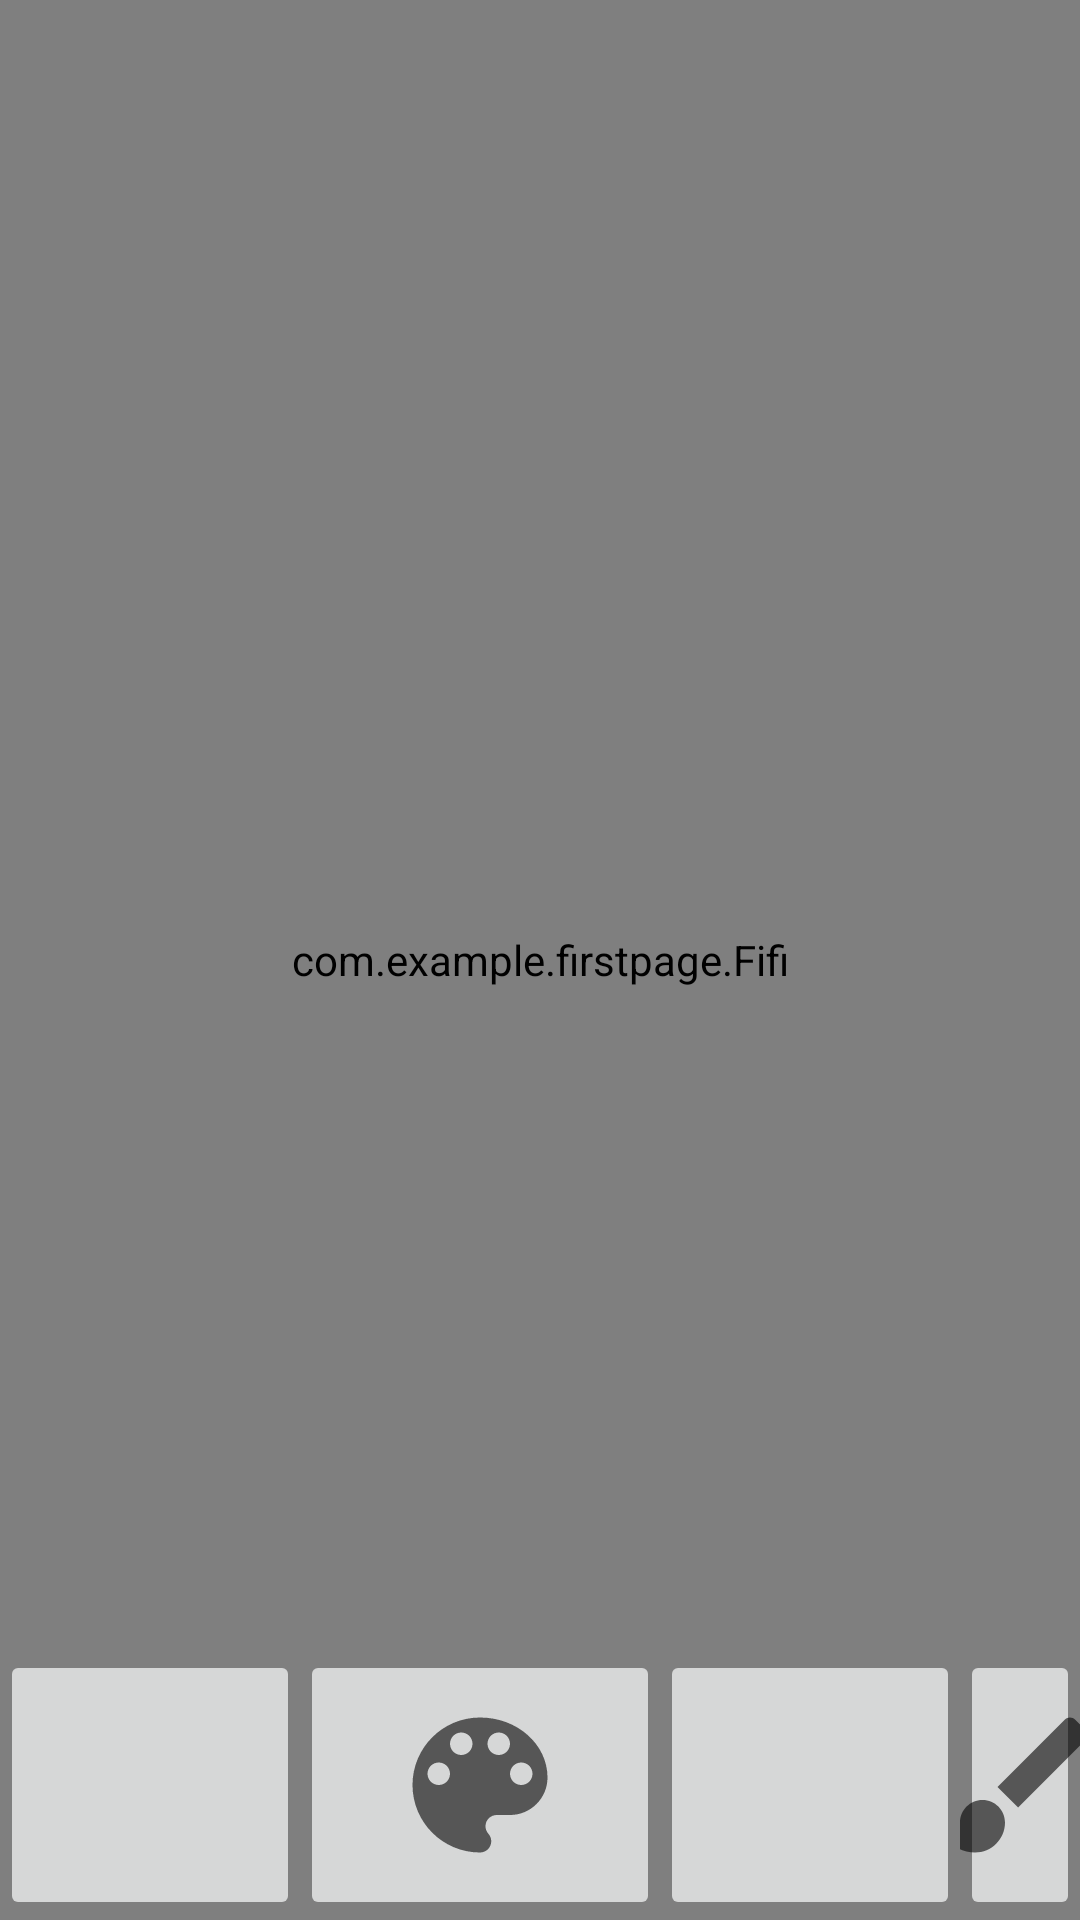

Android layout source for this screen:
<!-- AndroidManifest.xml: application theme AppTheme -->
<!-- res/layout/lastpage.xml -->
<?xml version="1.0" encoding="utf-8"?>
<RelativeLayout
    xmlns:android="http://schemas.android.com/apk/res/android"
    xmlns:app="http://schemas.android.com/apk/res-auto"
    xmlns:tools="http://schemas.android.com/tools"
    android:layout_width="match_parent"
    android:layout_height="match_parent"
    android:id="@+id/layout"
    tools:context=".LastPage">





    <LinearLayout
        android:id="@+id/myview"
        android:layout_width="match_parent"
        android:layout_height="600dp"
        android:orientation="horizontal"/>




      <LinearLayout

        android:layout_width="match_parent"
        android:layout_height="match_parent"
        android:orientation="horizontal"/>
       <com.example.firstpage.Fifi
           android:id="@+id/fifi"
           android:layout_width="match_parent"
           android:layout_height="match_parent"/>

       <ImageButton
        android:layout_marginRight="5dp"
        android:layout_width="120dp"
        android:layout_height="200dp"
        android:layout_marginLeft="100dp"
        android:layout_marginTop="550dp"
        android:id="@+id/color"
        android:src="@drawable/ic_baseline_color_lens_24"/>

       <ImageButton
        android:id="@+id/save"
        android:layout_width="100dp"
        android:layout_height="200dp"
        android:layout_marginRight="5dp"
        android:src="@drawable/ic_baseline_save_24"
        android:layout_marginLeft="220dp"
        android:layout_marginTop="550dp"/>

       <ImageButton
        android:layout_width="100dp"
        android:layout_height="200dp"
        android:layout_marginLeft="320dp"
        android:layout_marginTop="550dp"
        android:id="@+id/tita"
        android:src="@drawable/ic_baseline_brush_24"/>
    <ImageButton
        android:layout_width="100dp"
        android:layout_height="200dp"
        android:src="@drawable/ic_baseline_arrow_back_24"
        android:layout_marginTop="550dp"/>


</RelativeLayout>
<!-- resources referenced by this layout -->
<resources>
  <!-- drawable ic_baseline_brush_24 (drawable) -->
  <vector xmlns:android="http://schemas.android.com/apk/res/android"
      android:width="60dp"
      android:height="60dp"
      android:viewportWidth="24"
      android:viewportHeight="24"
      android:tint="?attr/colorControlNormal">
    <path
        android:fillColor="@android:color/white"
        android:pathData="M7,14c-1.66,0 -3,1.34 -3,3 0,1.31 -1.16,2 -2,2 0.92,1.22 2.49,2 4,2 2.21,0 4,-1.79 4,-4 0,-1.66 -1.34,-3 -3,-3zM20.71,4.63l-1.34,-1.34c-0.39,-0.39 -1.02,-0.39 -1.41,0L9,12.25 11.75,15l8.96,-8.96c0.39,-0.39 0.39,-1.02 0,-1.41z"/>
  </vector>
  <!-- drawable ic_baseline_color_lens_24 (drawable) -->
  <vector android:height="60dp" android:tint="?attr/colorControlNormal"
      android:viewportHeight="24" android:viewportWidth="24"
      android:width="60dp" xmlns:android="http://schemas.android.com/apk/res/android">
      <path android:fillColor="@android:color/white" android:pathData="M12,3c-4.97,0 -9,4.03 -9,9s4.03,9 9,9c0.83,0 1.5,-0.67 1.5,-1.5 0,-0.39 -0.15,-0.74 -0.39,-1.01 -0.23,-0.26 -0.38,-0.61 -0.38,-0.99 0,-0.83 0.67,-1.5 1.5,-1.5L16,16c2.76,0 5,-2.24 5,-5 0,-4.42 -4.03,-8 -9,-8zM6.5,12c-0.83,0 -1.5,-0.67 -1.5,-1.5S5.67,9 6.5,9 8,9.67 8,10.5 7.33,12 6.5,12zM9.5,8C8.67,8 8,7.33 8,6.5S8.67,5 9.5,5s1.5,0.67 1.5,1.5S10.33,8 9.5,8zM14.5,8c-0.83,0 -1.5,-0.67 -1.5,-1.5S13.67,5 14.5,5s1.5,0.67 1.5,1.5S15.33,8 14.5,8zM17.5,12c-0.83,0 -1.5,-0.67 -1.5,-1.5S16.67,9 17.5,9s1.5,0.67 1.5,1.5 -0.67,1.5 -1.5,1.5z"/>
  </vector>
  <style name="AppTheme" parent="Theme.AppCompat.Light.DarkActionBar">
          
          <item name="colorPrimary">@color/colorPrimary</item>
          <item name="colorPrimaryDark">@color/colorPrimaryDark</item>
          <item name="colorAccent">@color/colorAccent</item>
      </style>
  <color name="colorPrimary">#ffb3b3</color>
  <color name="colorPrimaryDark">#000000</color>
  <color name="colorAccent">#42f572</color>
</resources>
